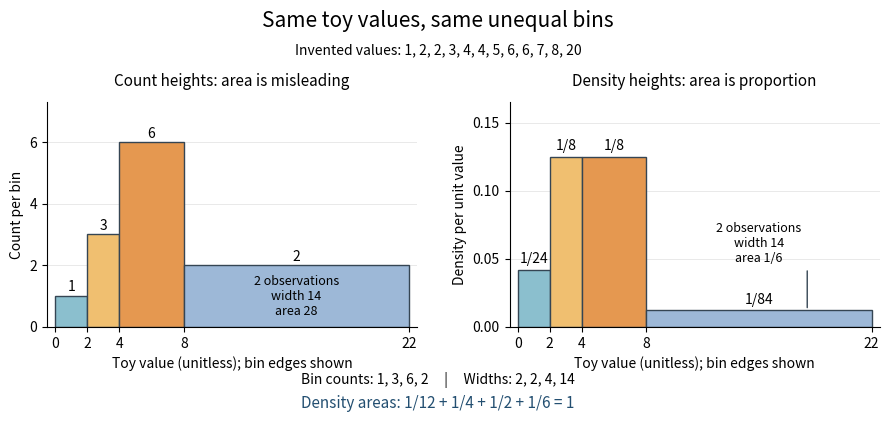

Here is the Python script that generated this plot: (Note: this script raises an exception after producing the figure.)
"""Draw count versus density heights for one explicitly invented dataset.

Run from _media: MPLCONFIGDIR=/tmp/codex-wiki-matplotlib python ../histogram-unequal-bin-area.py
Outputs histogram-unequal-bin-area.png in the current directory.
Tested with Python 3.14.4, Matplotlib 3.10.7 and NumPy 2.3.5.
"""

from pathlib import Path

import matplotlib

matplotlib.use("Agg")
import matplotlib.pyplot as plt
import numpy as np


def main():
    data = np.array([1, 2, 2, 3, 4, 4, 5, 6, 6, 7, 8, 20])
    edges = np.array([0, 2, 4, 8, 22])
    counts, _ = np.histogram(data, bins=edges)
    widths = np.diff(edges)
    density = counts / (len(data) * widths)
    assert counts.tolist() == [1, 3, 6, 2]
    assert np.isclose(np.dot(density, widths), 1)
    plt.rcParams.update({"font.size": 10, "axes.spines.top": False,
                         "axes.spines.right": False})
    colors = ["#8bbfce", "#f0bf70", "#e59850", "#9db8d7"]
    fig, axes = plt.subplots(1, 2, figsize=(9.2, 4.4), facecolor="white")
    fig.subplots_adjust(left=0.075, right=0.98, bottom=0.24, top=0.75, wspace=0.25)
    fig.suptitle("Same toy values, same unequal bins", fontsize=15, y=0.96)
    fig.text(0.5, 0.86, "Invented values: 1, 2, 2, 3, 4, 4, 5, 6, 6, 7, 8, 20",
             ha="center", fontsize=10)
    titles = ["Count heights: area is misleading", "Density heights: area is proportion"]
    for ax, heights, title in zip(axes, (counts, density), titles):
        ax.set_facecolor("white")
        ax.bar(edges[:-1], heights, width=widths, align="edge", color=colors,
               edgecolor="#354553", linewidth=1)
        ax.set_xlim(-0.5, 22.5)
        ax.set_xticks(edges)
        ax.set_xlabel("Toy value (unitless); bin edges shown")
        ax.set_title(title, fontsize=11, pad=12)
        ax.grid(axis="y", color="#e5e5e5", linewidth=0.6)
        ax.set_axisbelow(True)
    axes[0].set_ylabel("Count per bin")
    axes[0].set_ylim(0, 7.3)
    axes[0].set_yticks([0, 2, 4, 6])
    for left, width, count in zip(edges[:-1], widths, counts):
        axes[0].text(left + width / 2, count + 0.15, str(count), ha="center")
    axes[0].text(15, 1, "2 observations\nwidth 14\narea 28", ha="center", va="center", fontsize=9)
    axes[1].set_ylabel("Density per unit value")
    axes[1].set_ylim(0, 0.165)
    axes[1].set_yticks([0, 0.05, 0.10, 0.15])
    labels = ["1/24", "1/8", "1/8", "1/84"]
    for left, width, height, label in zip(edges[:-1], widths, density, labels):
        axes[1].text(left + width / 2, height + 0.005, label, ha="center", fontsize=10)
    axes[1].text(15, 0.048, "2 observations\nwidth 14\narea 1/6", ha="center", fontsize=9)
    axes[1].annotate("", xy=(18, density[-1]), xytext=(18, 0.043),
                     arrowprops={"arrowstyle": "-", "color": "#354553"})
    fig.text(0.5, 0.11, "Bin counts: 1, 3, 6, 2     |     Widths: 2, 2, 4, 14",
             ha="center", fontsize=10)
    fig.text(0.5, 0.055, "Density areas: 1/12 + 1/4 + 1/2 + 1/6 = 1",
             ha="center", fontsize=11, color="#234f71")
    fig.savefig(Path.cwd() / (Path(__file__).stem + ".png"), dpi=120,
                facecolor="white", transparent=False)
    plt.close(fig)


if __name__ == "__main__":
    main()
